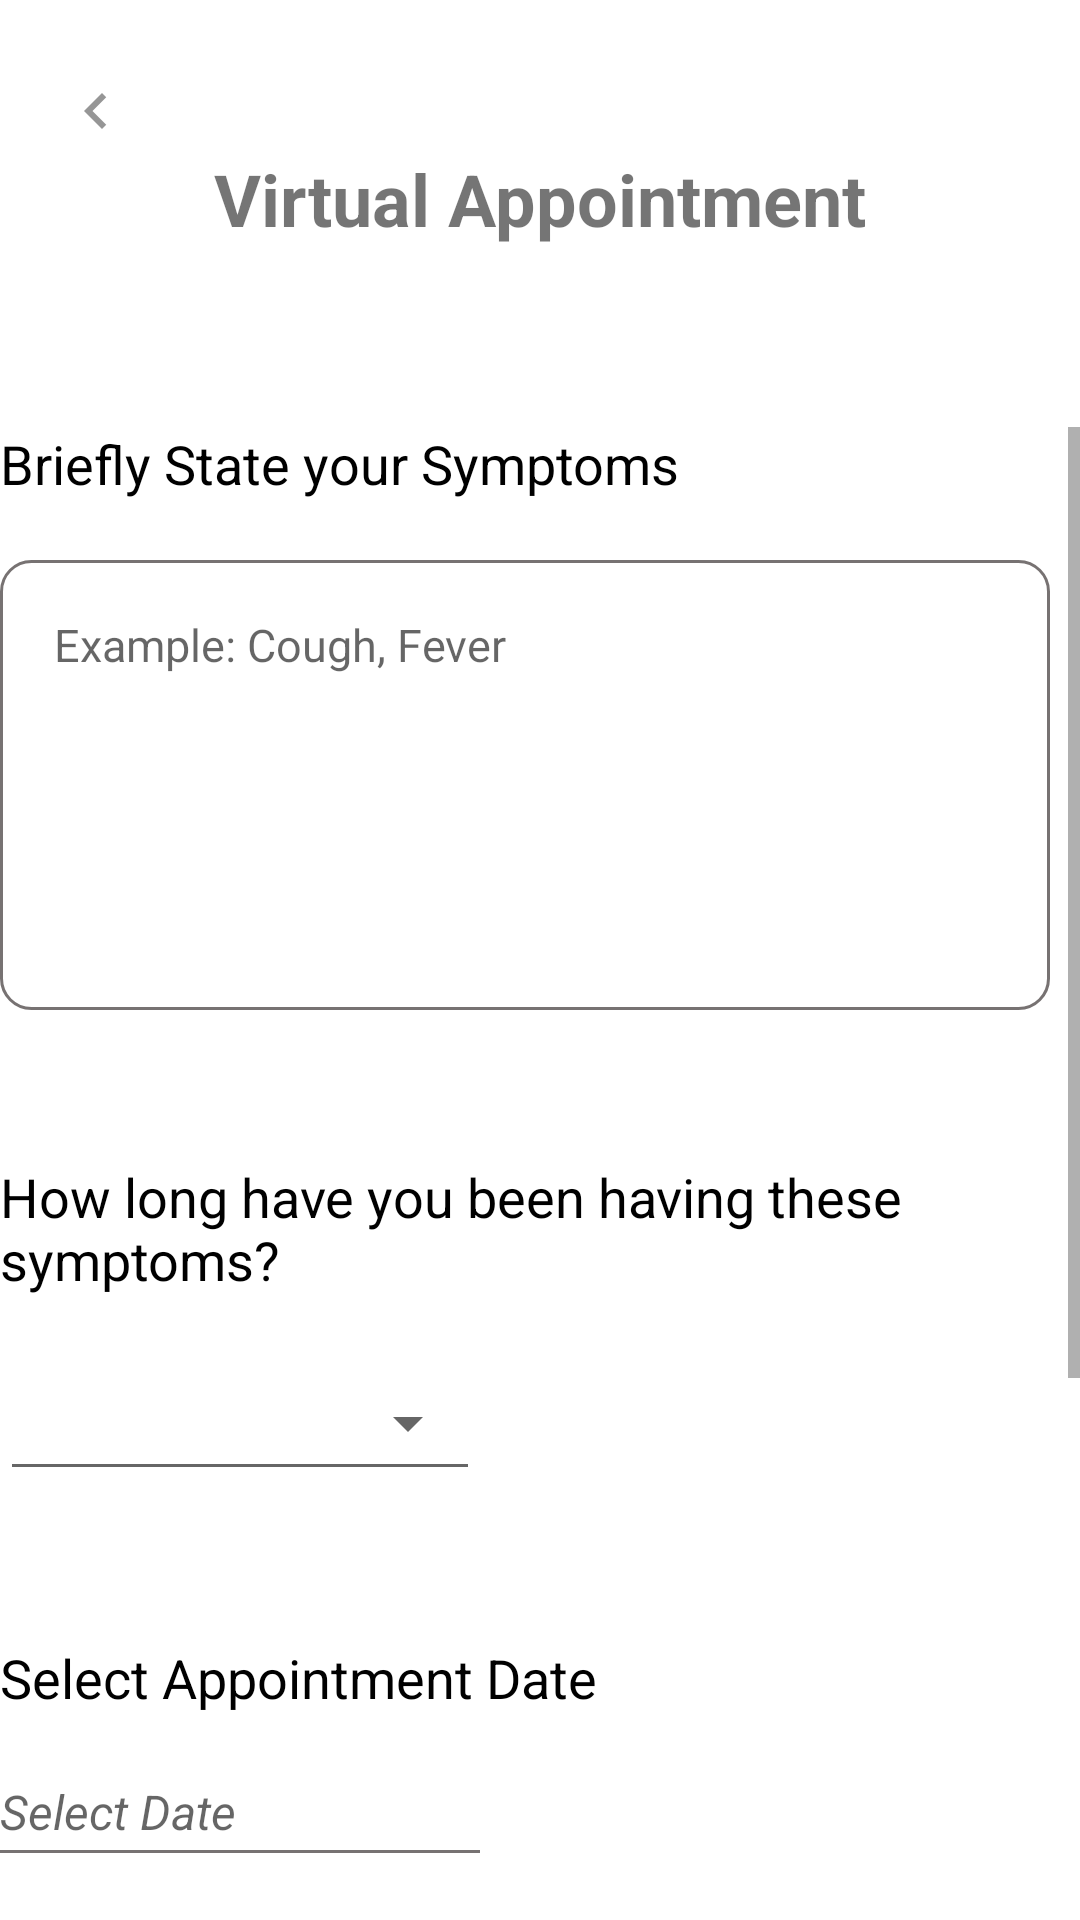

Produce the Android XML layout that renders to this screen, including the resource entries it uses.
<!-- AndroidManifest.xml: application theme Theme.MyEDoctor -->
<!-- res/layout/patient_virtual_appt_form_2.xml -->
<?xml version="1.0" encoding="utf-8"?>
<RelativeLayout xmlns:android="http://schemas.android.com/apk/res/android"
    xmlns:app="http://schemas.android.com/apk/res-auto"
    xmlns:tools="http://schemas.android.com/tools"
    android:layout_width="match_parent"
    android:layout_height="match_parent"
    tools:context=".Patient_virtual_appt_2">

    
    <ImageButton
        android:id="@+id/btn_back"
        android:layout_width="wrap_content"
        android:layout_height="wrap_content"
        android:layout_alignParentStart="true"
        android:layout_alignParentTop="true"
        android:layout_marginStart="20dp"
        android:layout_marginTop="25dp"
        android:background="#FFFFFF"
        app:srcCompat="@drawable/back_icon" />

    
    <TextView
        android:id="@+id/title_virtualApt"
        android:layout_width="wrap_content"
        android:layout_height="wrap_content"
        android:layout_alignParentTop="true"
        android:layout_centerHorizontal="true"
        android:layout_marginTop="50dp"
        android:text="@string/title_virtual_appointment"
        android:textSize="24sp"
        android:textStyle="bold" />

    <ScrollView
        android:layout_width="match_parent"
        android:layout_height="match_parent"
        android:layout_below="@id/title_virtualApt"
        android:layout_marginTop="60dp">

        <RelativeLayout
            android:layout_width="360dp"
            android:layout_height="wrap_content"
            android:layout_gravity="center_horizontal">

            <LinearLayout
                android:id="@+id/input"
                android:layout_width="match_parent"
                android:layout_height="match_parent"
                android:orientation="vertical">

                
                <TextView
                    android:layout_width="wrap_content"
                    android:layout_height="wrap_content"
                    android:text="Briefly State your Symptoms"
                    android:textColor="@color/black"
                    android:textSize="18sp" />

                <EditText
                    android:id="@+id/virtualAppt_input_symptoms"
                    android:layout_width="350dp"
                    android:layout_height="150dp"
                    android:layout_marginTop="20dp"
                    android:background="@drawable/symptoms_box_input"
                    android:gravity="top|start"
                    android:hint="Example: Cough, Fever"
                    android:padding="18dp"
                    android:textSize="15sp" />

                
                <TextView
                    android:layout_width="wrap_content"
                    android:layout_height="wrap_content"
                    android:layout_marginTop="50dp"
                    android:text="How long have you been having these symptoms?"
                    android:textColor="@color/black"
                    android:textSize="18sp" />

                <Spinner
                    android:id="@+id/virtualAppt_input_symptomPeriod"
                    style="@style/Widget.AppCompat.Spinner.Underlined"
                    android:layout_width="160dp"
                    android:layout_height="45dp"
                    android:layout_marginTop="20dp"
                    android:spinnerMode="dropdown" />

                
                <TextView
                    android:layout_width="wrap_content"
                    android:layout_height="wrap_content"
                    android:layout_marginTop="50dp"
                    android:text="Select Appointment Date"
                    android:textColor="@color/black"
                    android:textSize="18sp" />

                <TextView
                    android:id="@+id/virtualAppt_input_date"
                    android:layout_width="wrap_content"
                    android:layout_height="45dp"
                    android:layout_marginTop="10dp"
                    android:gravity="center_vertical"
                    android:hint="Select Date"
                    android:textSize="16sp"
                    android:textStyle="italic" />

                
                <View
                    android:layout_width="160dp"
                    android:layout_height="1dp"
                    android:layout_marginTop="-10dp"
                    android:background="@color/dark_grey" />

                
                <TextView
                    android:layout_width="wrap_content"
                    android:layout_height="wrap_content"
                    android:layout_marginTop="50dp"
                    android:text="Select Appointment Time"
                    android:textColor="@color/black"
                    android:textSize="18sp" />

                <TextView
                    android:id="@+id/virtualAppt_input_time"
                    android:layout_width="wrap_content"
                    android:layout_height="45dp"
                    android:layout_marginTop="10dp"
                    android:gravity="center_vertical"
                    android:hint="Select Time"
                    android:textSize="16sp"
                    android:textStyle="italic" />

                
                <View
                    android:layout_width="160dp"
                    android:layout_height="1dp"
                    android:layout_marginTop="-10dp"
                    android:background="@color/dark_grey" />
            </LinearLayout>

            
            <Button
                android:id="@+id/btn_book"
                android:layout_width="250dp"
                android:layout_height="58dp"
                android:layout_below="@id/input"
                android:layout_centerHorizontal="true"
                android:layout_marginTop="80dp"
                android:layout_marginBottom="30dp"
                android:backgroundTint="#1C7FCC"
                android:text="Book"
                android:textAllCaps="false" />

            
            <ProgressBar
                android:id="@+id/progressBar"
                android:layout_width="wrap_content"
                android:layout_height="wrap_content"
                android:layout_centerHorizontal="true"
                android:layout_marginTop="495dp"
                android:visibility="gone" />

        </RelativeLayout>
    </ScrollView>
</RelativeLayout>
<!-- resources referenced by this layout -->
<resources>
  <color name="black">#FF000000</color>
  <color name="dark_grey">#777272</color>
  <!-- drawable back_icon (drawable) -->
  <vector android:alpha="0.69" android:height="24dp"
      android:tint="?attr/colorControlNormal" android:viewportHeight="24"
      android:viewportWidth="24" android:width="24dp" xmlns:android="http://schemas.android.com/apk/res/android">
      <path android:fillColor="@android:color/white" android:pathData="M15.41,7.41L14,6l-6,6 6,6 1.41,-1.41L10.83,12z"/>
  </vector>
  <!-- drawable symptoms_box_input (drawable) -->
  <?xml version="1.0" encoding="utf-8"?>
  <selector xmlns:android="http://schemas.android.com/apk/res/android">
  
      <item android:state_enabled="true" android:state_focused="true">
          <shape android:shape="rectangle">
              <solid android:color="@android:color/white"/>
              <corners android:radius="10dp"/>
              <stroke
                  android:color="@color/black"
                  android:width="1dp"/>
          </shape>
      </item>
  
      <item android:state_enabled="true">
          <shape android:shape="rectangle">
              <solid android:color="@android:color/white"/>
              <corners android:radius="10dp"/>
              <stroke
                  android:color="@color/dark_grey"
                  android:width="1dp"/>
          </shape>
      </item>
  
  </selector>
  <string name="title_virtual_appointment">Virtual Appointment</string>
  <style name="Theme.MyEDoctor" parent="Theme.MaterialComponents.DayNight.NoActionBar">
          
          <item name="colorPrimary">@color/purple_500</item>
          <item name="colorPrimaryVariant">@color/purple_700</item>
          <item name="colorOnPrimary">@color/white</item>
          
          <item name="colorSecondary">@color/teal_200</item>
          <item name="colorSecondaryVariant">@color/teal_700</item>
          <item name="colorOnSecondary">@color/black</item>
          
          <item name="android:statusBarColor" tools:targetApi="l">?attr/colorPrimaryVariant</item>
          
      </style>
  <color name="purple_500">#FF6200EE</color>
  <color name="purple_700">#FF3700B3</color>
  <color name="white">#FFFFFFFF</color>
  <color name="teal_200">#FF03DAC5</color>
  <color name="teal_700">#FF018786</color>
</resources>
